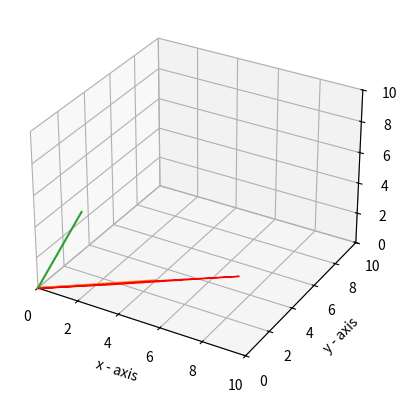

Reproduce this figure in Python.
import matplotlib.pyplot as plt
from matplotlib import collections, colors, transforms
from mpl_toolkits.mplot3d.art3d import Poly3DCollection
import numpy as np


ax = plt.axes(xlim=(0,10), ylim=(0, 10), zlim=(0, 10), projection='3d')

plt.xlabel('x - axis')
plt.ylabel('y - axis')
ax.set_zlabel('z - axis')

x1 = []
x2 = []
x3 = []
y1 = []
y2 = []
y3 = []

v1 = [4, 0, 2]
v2 = [4, 3, 0]
v3 = [1, 2, 4]

vector_sum12 = np.add(v1, v2)
vector_sum13 = np.add(v1, v3)
vector_sum23 = np.add(v2, v3)
vector_sum123 = np.add(vector_sum12, v3)

# def vectors_to_plot(*args):
#     result = {}
#     for i, vector in enumerate(args):
#         x_key = 'x' + str(i)
#         y_key = 'y' + str(i)
#         z_key = 'z' + str(i)
#         print(x_key)
#         for val in vector:
#             if x_key in result:
#                 result[x_key].append(val)
#             else:
#                 result[x_key] = [val]

# vectors_to_plot([v1, v2])

x1 = [0, v1[0]]
y1 = [0, v1[1]]
z1 = [0, v1[2]]
x2 = [0, v2[0]]
y2 = [0, v2[1]]
z2 = [0, v2[2]]
x3 = [0, v3[0]]
y3 = [0, v3[1]]
z3 = [0, v3[2]]

origin = (0, 0, 0)

ax.plot(x1, y1, z1)
ax.plot(x2, y2, z2)
ax.plot(x3, y3, z3)
# ax.add_collection3d(plt.fill_between([0, 1],[0,2], color='red', alpha=0.4), zdir='y')
ax.add_collection3d(Poly3DCollection([(origin, v1, vector_sum12, v2, origin)], color='red', alpha=0.4))
# ax.add_collection3d(Poly3DCollection([(origin, v1, vector_sum13, v3, origin)], color='red', alpha=0.4))
# ax.add_collection3d(Poly3DCollection([(origin, v2, vector_sum23, v3, origin)], color='red', alpha=0.4))
# ax.add_collection3d(Poly3DCollection([(v1, vector_sum12, vector_sum123, vector_sum13, v1)], color='red', alpha=0.4))
# ax.add_collection3d(Poly3DCollection([(v2, vector_sum12, vector_sum123, vector_sum23, v2)], color='red', alpha=0.4))
# ax.add_collection3d(Poly3DCollection([(v3, vector_sum13, vector_sum123, vector_sum23, v3)], color='red', alpha=0.4))

plt.show()
# plt.savefig("simpleRref5.png")
